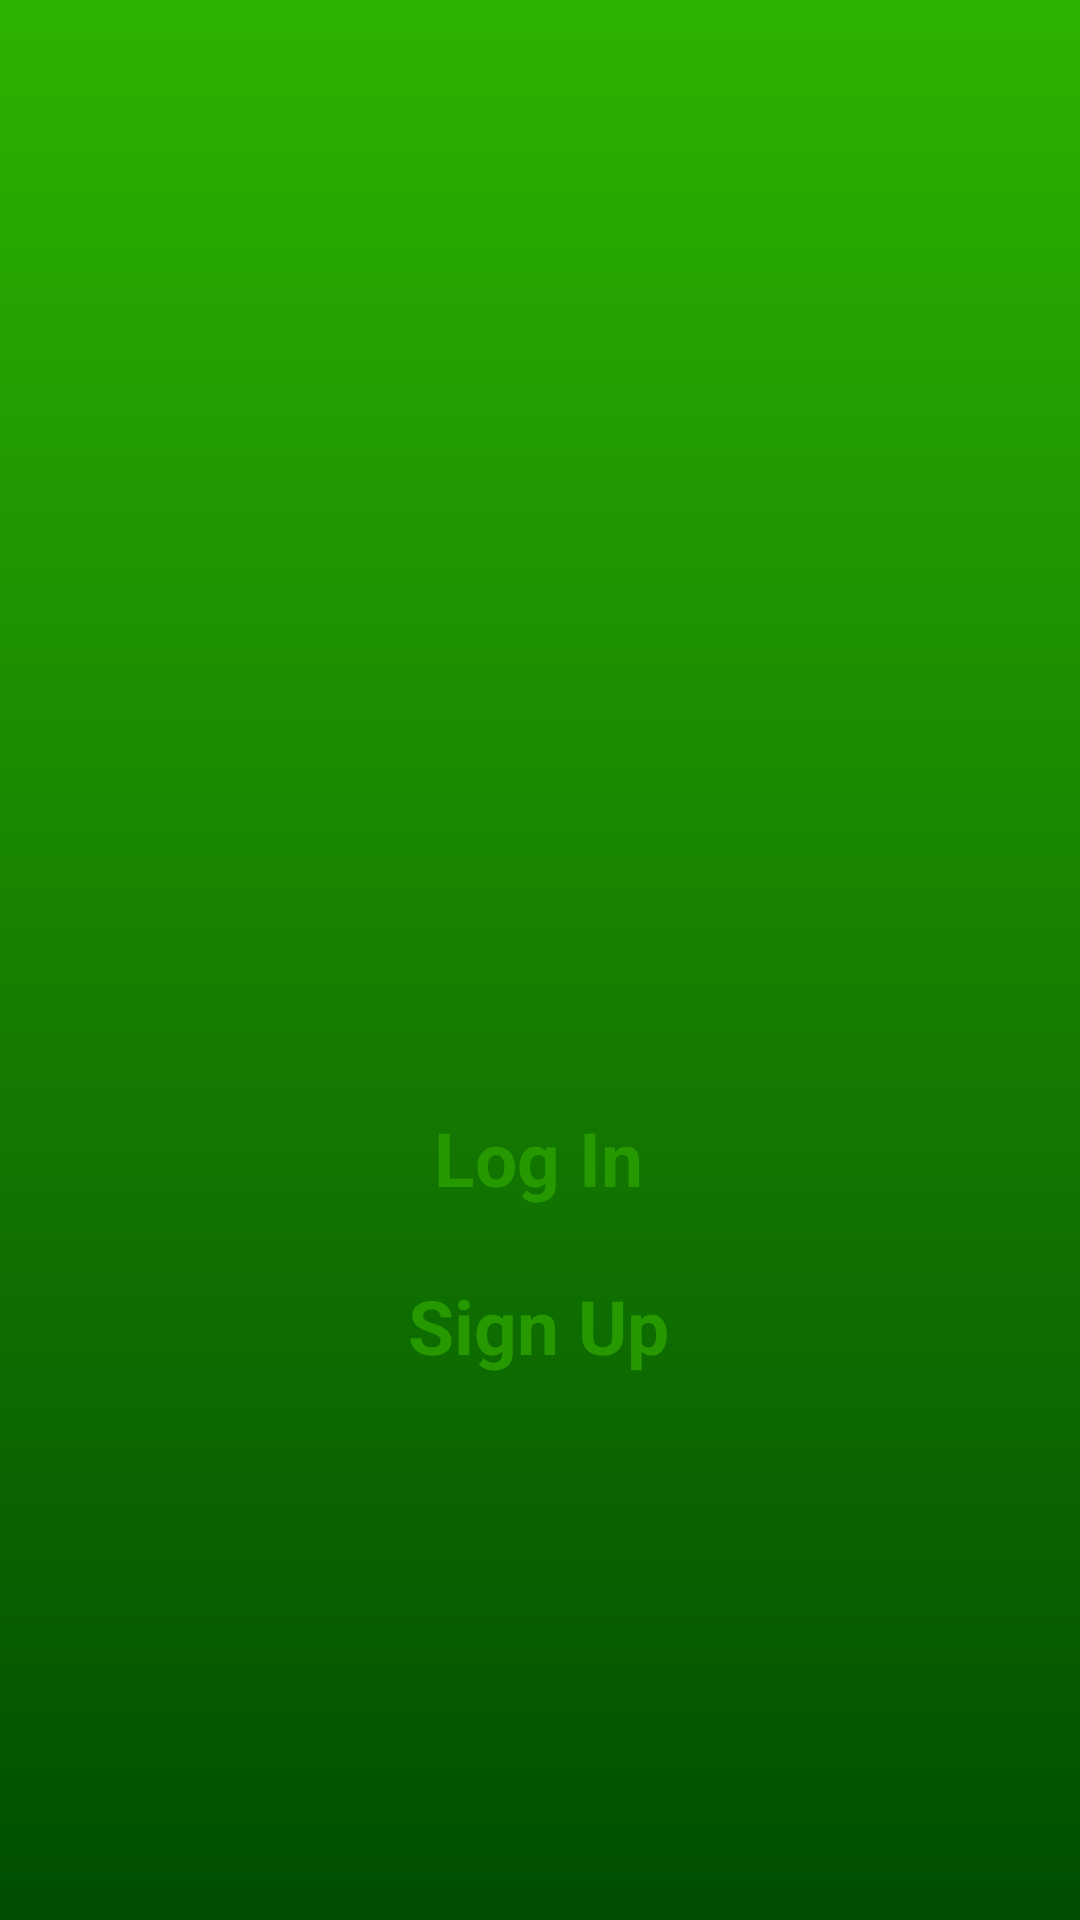

The Android layout XML behind this screen, and the referenced resources:
<!-- AndroidManifest.xml: application theme Theme.PrototypeApp -->
<!-- res/layout/intro.xml -->
<?xml version="1.0" encoding="utf-8"?>
<androidx.constraintlayout.widget.ConstraintLayout xmlns:android="http://schemas.android.com/apk/res/android"
    xmlns:app="http://schemas.android.com/apk/res-auto"
    xmlns:tools="http://schemas.android.com/tools"
    android:layout_width="match_parent"
    android:layout_height="match_parent"
    android:background="@drawable/background_intro"
    tools:context=".intro">


    <TextView
        android:id="@+id/textView"
        android:layout_width="wrap_content"
        android:layout_height="wrap_content"
        android:layout_marginStart="144dp"
        android:layout_marginTop="131dp"
        android:layout_marginEnd="143dp"
        android:layout_marginBottom="560dp"
        android:text="Welcome"
        android:textColor="#257425"
        android:textSize="55sp"
        app:layout_constraintBottom_toBottomOf="parent"
        app:layout_constraintEnd_toEndOf="parent"
        app:layout_constraintHorizontal_bias="0.504"
        app:layout_constraintStart_toStartOf="parent"
        app:layout_constraintTop_toTopOf="parent"
        app:layout_constraintVertical_bias="1.0" />

    <ImageView
        android:id="@+id/imageView"
        android:layout_width="277dp"
        android:layout_height="219dp"
        android:layout_marginStart="67dp"
        android:layout_marginTop="19dp"
        android:layout_marginEnd="67dp"
        android:layout_marginBottom="322dp"
        app:layout_constraintBottom_toBottomOf="parent"
        app:layout_constraintEnd_toEndOf="parent"
        app:layout_constraintStart_toStartOf="parent"
        app:layout_constraintTop_toBottomOf="@+id/textView"
        app:srcCompat="@drawable/leaf_logo"></ImageView>

    <LinearLayout
        android:layout_width="407dp"
        android:layout_height="142dp"
        android:layout_marginStart="3dp"
        android:layout_marginTop="21dp"
        android:layout_marginEnd="5dp"
        android:gravity="center"
        android:orientation="vertical"
        app:layout_constraintEnd_toEndOf="parent"
        app:layout_constraintStart_toStartOf="parent"
        app:layout_constraintTop_toBottomOf="@+id/imageView">

        <Button
            android:id="@+id/login"
            style="@android:style/Widget.Button"
            android:layout_width="300dp"
            android:layout_height="wrap_content"
            android:layout_marginTop="8dp"
            android:layout_marginBottom="8dp"
            android:background="@drawable/background_btn_intro"
            android:text="Log In"
            android:textColor="#269900"
            android:textSize="25sp"
            android:textStyle="bold" />

        <Button
            android:id="@+id/signup"
            style="@android:style/Widget.Button"
            android:layout_width="300dp"
            android:layout_height="wrap_content"
            android:background="@drawable/background_btn_intro"
            android:text="Sign Up"
            android:textColor="#269900"
            android:textSize="25sp"
            android:textStyle="bold" />


    </LinearLayout>
</androidx.constraintlayout.widget.ConstraintLayout>
<!-- resources referenced by this layout -->
<resources>
  <!-- drawable background_intro (drawable) -->
  <?xml version="1.0" encoding="utf-8"?>
  <selector xmlns:android="http://schemas.android.com/apk/res/android">
  <item>
      <shape android:shape="rectangle">
          <gradient android:angle="98" android:startColor=" #2db300" android:endColor="#004d00 "></gradient>
      </shape>
  </item>
  </selector>
  <style name="Theme.PrototypeApp" parent="Theme.MaterialComponents.DayNight.NoActionBar">
          
          <item name="colorPrimary">@color/lavender</item>
          <item name="colorPrimaryVariant">@color/lavender</item>
          <item name="colorOnPrimary">@color/white</item>
          
          <item name="colorSecondary">@color/teal_200</item>
          <item name="colorSecondaryVariant">@color/teal_700</item>
          <item name="colorOnSecondary">@color/black</item>
          
          <item name="android:statusBarColor" tools:targetApi="l">?attr/colorPrimaryVariant</item>
          
      </style>
  <!-- not gathered from this repository: default colours our renderer supplied (Android Studio template values) -->
  <color name="teal_200">#FF03DAC5</color>
  <color name="teal_700">#FF018786</color>
  <color name="black">#FF000000</color>
  <color name="white">#FFFFFFFF</color>
</resources>
